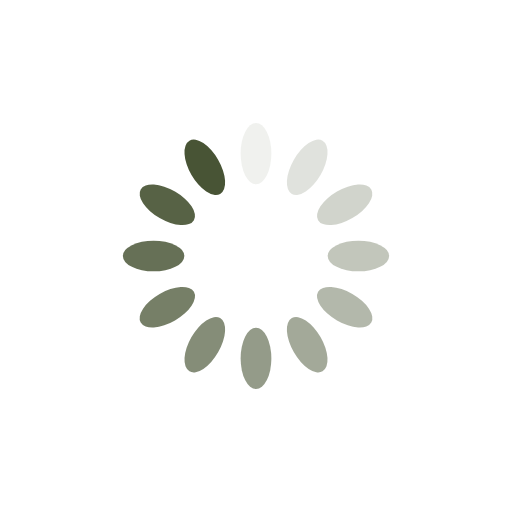
t = 0.00 s
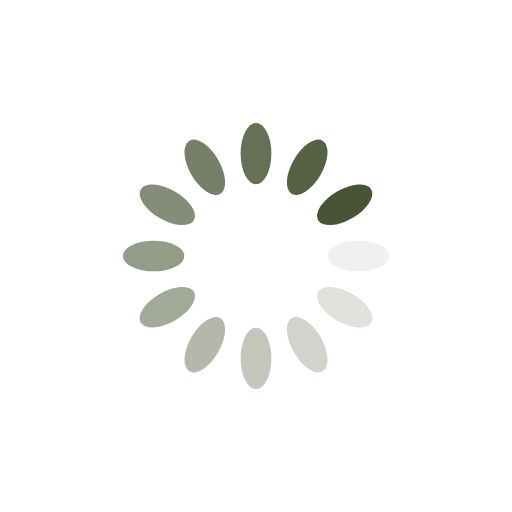
t = 0.25 s
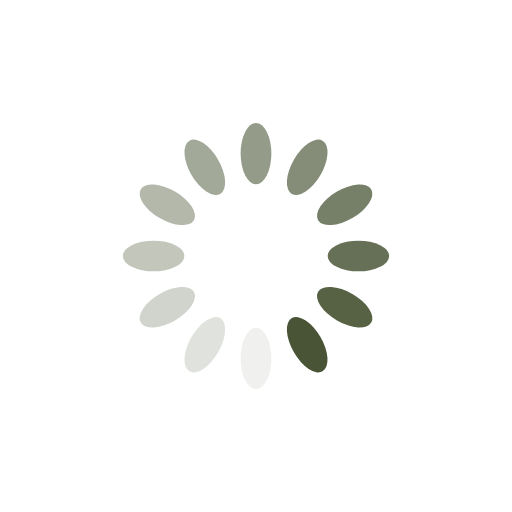
t = 0.50 s
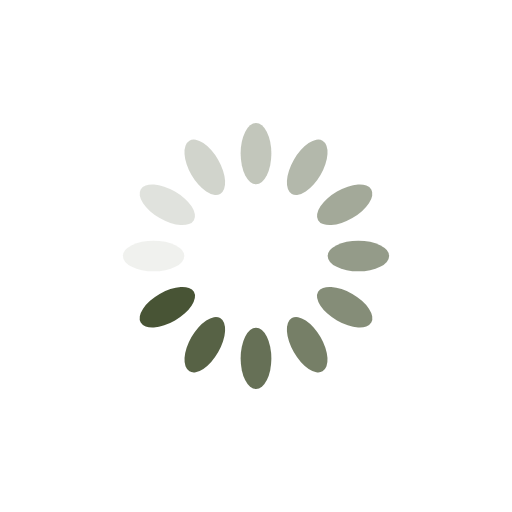
t = 0.75 s

The animated SVG that drew these frames (rendered in a browser with its animation timeline set to each time). Animation: 12 SMIL elements (animate=12); one cycle of 1.00 s, repeats indefinitely.

<?xml version="1.0" encoding="utf-8"?>
<svg xmlns="http://www.w3.org/2000/svg" xmlns:xlink="http://www.w3.org/1999/xlink" style="margin: auto; background: none; display: block; shape-rendering: auto;" width="200px" height="200px" viewBox="0 0 100 100" preserveAspectRatio="xMidYMid">
<g transform="rotate(0 50 50)">
  <rect x="47" y="24" rx="3" ry="6" width="6" height="12" fill="#485435">
    <animate attributeName="opacity" values="1;0" keyTimes="0;1" dur="1s" begin="-0.9166666666666666s" repeatCount="indefinite"></animate>
  </rect>
</g><g transform="rotate(30 50 50)">
  <rect x="47" y="24" rx="3" ry="6" width="6" height="12" fill="#485435">
    <animate attributeName="opacity" values="1;0" keyTimes="0;1" dur="1s" begin="-0.8333333333333334s" repeatCount="indefinite"></animate>
  </rect>
</g><g transform="rotate(60 50 50)">
  <rect x="47" y="24" rx="3" ry="6" width="6" height="12" fill="#485435">
    <animate attributeName="opacity" values="1;0" keyTimes="0;1" dur="1s" begin="-0.75s" repeatCount="indefinite"></animate>
  </rect>
</g><g transform="rotate(90 50 50)">
  <rect x="47" y="24" rx="3" ry="6" width="6" height="12" fill="#485435">
    <animate attributeName="opacity" values="1;0" keyTimes="0;1" dur="1s" begin="-0.6666666666666666s" repeatCount="indefinite"></animate>
  </rect>
</g><g transform="rotate(120 50 50)">
  <rect x="47" y="24" rx="3" ry="6" width="6" height="12" fill="#485435">
    <animate attributeName="opacity" values="1;0" keyTimes="0;1" dur="1s" begin="-0.5833333333333334s" repeatCount="indefinite"></animate>
  </rect>
</g><g transform="rotate(150 50 50)">
  <rect x="47" y="24" rx="3" ry="6" width="6" height="12" fill="#485435">
    <animate attributeName="opacity" values="1;0" keyTimes="0;1" dur="1s" begin="-0.5s" repeatCount="indefinite"></animate>
  </rect>
</g><g transform="rotate(180 50 50)">
  <rect x="47" y="24" rx="3" ry="6" width="6" height="12" fill="#485435">
    <animate attributeName="opacity" values="1;0" keyTimes="0;1" dur="1s" begin="-0.4166666666666667s" repeatCount="indefinite"></animate>
  </rect>
</g><g transform="rotate(210 50 50)">
  <rect x="47" y="24" rx="3" ry="6" width="6" height="12" fill="#485435">
    <animate attributeName="opacity" values="1;0" keyTimes="0;1" dur="1s" begin="-0.3333333333333333s" repeatCount="indefinite"></animate>
  </rect>
</g><g transform="rotate(240 50 50)">
  <rect x="47" y="24" rx="3" ry="6" width="6" height="12" fill="#485435">
    <animate attributeName="opacity" values="1;0" keyTimes="0;1" dur="1s" begin="-0.25s" repeatCount="indefinite"></animate>
  </rect>
</g><g transform="rotate(270 50 50)">
  <rect x="47" y="24" rx="3" ry="6" width="6" height="12" fill="#485435">
    <animate attributeName="opacity" values="1;0" keyTimes="0;1" dur="1s" begin="-0.16666666666666666s" repeatCount="indefinite"></animate>
  </rect>
</g><g transform="rotate(300 50 50)">
  <rect x="47" y="24" rx="3" ry="6" width="6" height="12" fill="#485435">
    <animate attributeName="opacity" values="1;0" keyTimes="0;1" dur="1s" begin="-0.08333333333333333s" repeatCount="indefinite"></animate>
  </rect>
</g><g transform="rotate(330 50 50)">
  <rect x="47" y="24" rx="3" ry="6" width="6" height="12" fill="#485435">
    <animate attributeName="opacity" values="1;0" keyTimes="0;1" dur="1s" begin="0s" repeatCount="indefinite"></animate>
  </rect>
</g>
<!-- [ldio] generated by https://loading.io/ --></svg>
